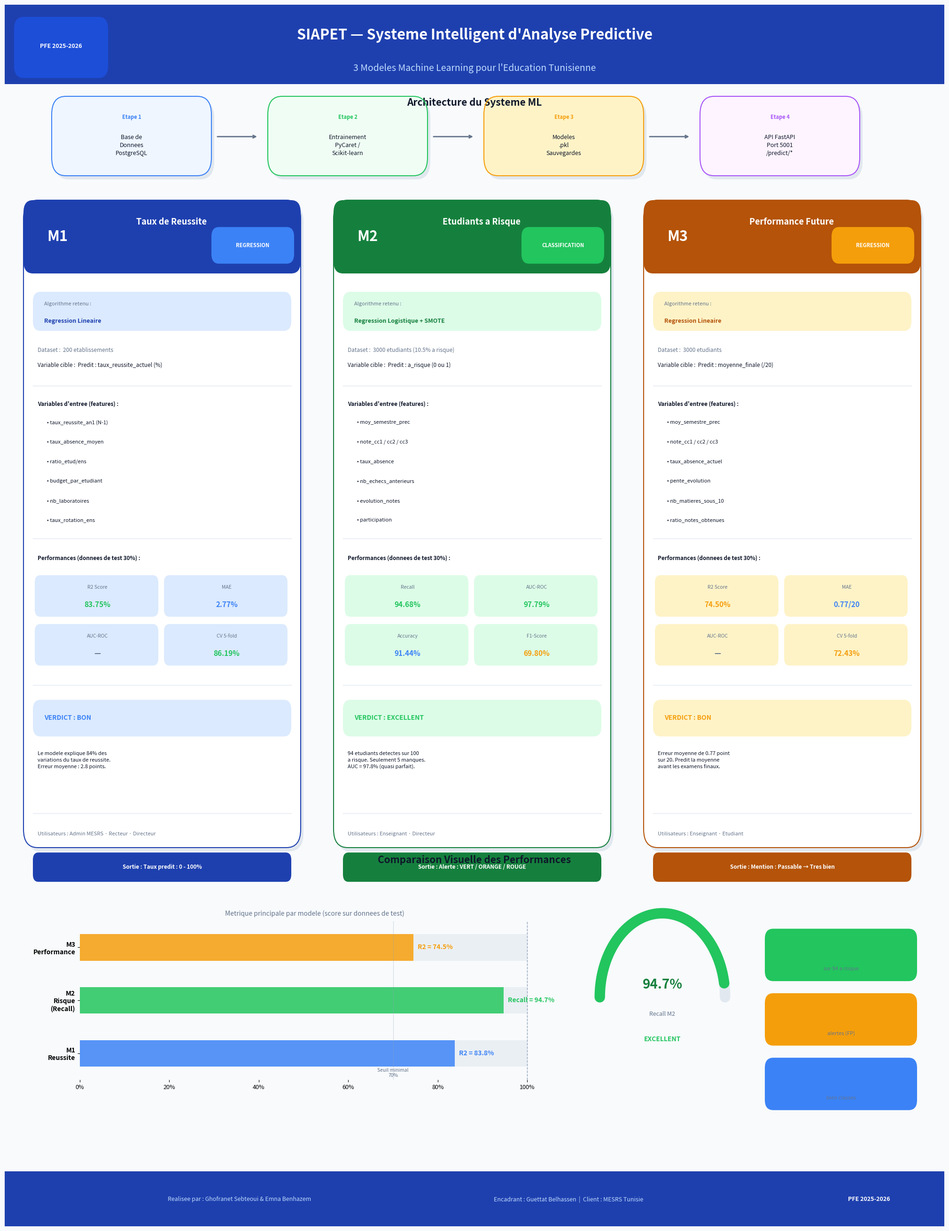

Source code (Python): (Note: this script raises an exception after producing the figure.)
"""
generate_infographic.py — Infographie explicative des 3 modeles ML SIAPET
"""
import warnings
warnings.filterwarnings('ignore')
import matplotlib
matplotlib.use('Agg')
import matplotlib.pyplot as plt
import matplotlib.patches as mpatches
from matplotlib.patches import FancyBboxPatch, FancyArrowPatch
import numpy as np

fig = plt.figure(figsize=(20, 26), facecolor='#f8fafc')
fig.patch.set_facecolor('#f8fafc')

# ─── Couleurs ────────────────────────────────────────────────────────────────
C_BLUE   = '#1e40af'
C_BLUE2  = '#3b82f6'
C_BLUE3  = '#dbeafe'
C_GREEN  = '#15803d'
C_GREEN2 = '#22c55e'
C_GREEN3 = '#dcfce7'
C_ORANGE = '#b45309'
C_ORANGE2= '#f59e0b'
C_ORANGE3= '#fef3c7'
C_RED    = '#dc2626'
C_RED2   = '#ef4444'
C_RED3   = '#fee2e2'
C_DARK   = '#0f172a'
C_GRAY   = '#64748b'
C_WHITE  = '#ffffff'

def rounded_box(ax, x, y, w, h, color, radius=0.02, alpha=1.0, zorder=2):
    box = FancyBboxPatch((x, y), w, h,
                         boxstyle=f'round,pad=0,rounding_size={radius}',
                         facecolor=color, edgecolor='none',
                         alpha=alpha, zorder=zorder,
                         transform=ax.transAxes, clip_on=False)
    ax.add_patch(box)
    return box

def shadow_box(ax, x, y, w, h, color, border=C_WHITE, radius=0.015):
    rounded_box(ax, x+0.003, y-0.003, w, h, '#cbd5e1', radius=radius, alpha=0.5, zorder=1)
    rounded_box(ax, x, y, w, h, color, radius=radius, zorder=2)
    if border != color:
        box = FancyBboxPatch((x, y), w, h,
                             boxstyle=f'round,pad=0,rounding_size={radius}',
                             facecolor='none', edgecolor=border, linewidth=1.5,
                             zorder=3, transform=ax.transAxes, clip_on=False)
        ax.add_patch(box)

ax = fig.add_axes([0, 0, 1, 1])
ax.set_xlim(0, 1); ax.set_ylim(0, 1)
ax.axis('off')

# ═════════════════════════════════════════════════════════════════════════════
# HEADER
# ═════════════════════════════════════════════════════════════════════════════
rounded_box(ax, 0, 0.935, 1, 0.065, C_BLUE, radius=0)
ax.text(0.5, 0.975, 'SIAPET — Systeme Intelligent d\'Analyse Predictive',
        ha='center', va='center', fontsize=22, fontweight='bold',
        color=C_WHITE, transform=ax.transAxes)
ax.text(0.5, 0.948, '3 Modeles Machine Learning pour l\'Education Tunisienne',
        ha='center', va='center', fontsize=14, color='#bfdbfe',
        transform=ax.transAxes)

# Badge PFE
rounded_box(ax, 0.01, 0.940, 0.10, 0.050, '#1d4ed8', radius=0.01)
ax.text(0.06, 0.966, 'PFE 2025-2026', ha='center', va='center',
        fontsize=9, fontweight='bold', color=C_WHITE, transform=ax.transAxes)

# ═════════════════════════════════════════════════════════════════════════════
# SECTION : Architecture generale
# ═════════════════════════════════════════════════════════════════════════════
ax.text(0.5, 0.920, 'Architecture du Systeme ML',
        ha='center', va='center', fontsize=15, fontweight='bold',
        color=C_DARK, transform=ax.transAxes)

# Boxes architecture
arch_items = [
    (0.05, 0.860, 0.17, '#eff6ff', C_BLUE2, 'Base de\nDonnees\nPostgreSQL', '1'),
    (0.28, 0.860, 0.17, '#f0fdf4', C_GREEN2, 'Entrainement\nPyCaret /\nScikit-learn', '2'),
    (0.51, 0.860, 0.17, '#fef3c7', C_ORANGE2, 'Modeles\n.pkl\nSauvegardes', '3'),
    (0.74, 0.860, 0.17, '#fdf4ff', '#a855f7', 'API FastAPI\nPort 5001\n/predict/*', '4'),
]
for (x, y, w, bg, border, label, num) in arch_items:
    shadow_box(ax, x, y, w, 0.065, bg, border)
    ax.text(x + w/2, y + 0.048, f'Etape {num}', ha='center', va='center',
            fontsize=8, fontweight='bold', color=border, transform=ax.transAxes)
    ax.text(x + w/2, y + 0.025, label, ha='center', va='center',
            fontsize=9, color=C_DARK, transform=ax.transAxes, linespacing=1.4)

# Fleches entre boxes
for xa in [0.225, 0.455, 0.685]:
    ax.annotate('', xy=(xa + 0.045, 0.892), xytext=(xa, 0.892),
                xycoords='axes fraction', textcoords='axes fraction',
                arrowprops=dict(arrowstyle='->', color=C_GRAY, lw=2.0))

# ═════════════════════════════════════════════════════════════════════════════
# 3 MODELES — cartes principales
# ═════════════════════════════════════════════════════════════════════════════
models = [
    {
        'x': 0.02, 'color_main': C_BLUE, 'color_light': C_BLUE3,
        'color_accent': C_BLUE2, 'emoji': 'M1',
        'title': 'Taux de Reussite',
        'subtitle': 'REGRESSION',
        'target': 'Predit : taux_reussite_actuel (%)',
        'algo': 'Regression Lineaire',
        'dataset': '200 etablissements',
        'features': ['taux_reussite_an1 (N-1)', 'taux_absence_moyen', 'ratio_etud/ens',
                     'budget_par_etudiant', 'nb_laboratoires', 'taux_rotation_ens'],
        'metrics': [
            ('R2 Score',  '83.75%', C_GREEN2),
            ('MAE',       '2.77%',  C_BLUE2),
            ('AUC-ROC',   '—',      C_GRAY),
            ('CV 5-fold', '86.19%', C_GREEN2),
        ],
        'verdict': 'BON',
        'verdict_color': C_BLUE2,
        'interpretation': 'Le modele explique 84% des\nvariations du taux de reussite.\nErreur moyenne : 2.8 points.',
        'users': 'Admin MESRS · Recteur · Directeur',
        'output': 'Taux predit : 0 - 100%',
        'bar_val': 0.8375,
    },
    {
        'x': 0.35, 'color_main': C_GREEN, 'color_light': C_GREEN3,
        'color_accent': C_GREEN2, 'emoji': 'M2',
        'title': 'Etudiants a Risque',
        'subtitle': 'CLASSIFICATION',
        'target': 'Predit : a_risque (0 ou 1)',
        'algo': 'Regression Logistique + SMOTE',
        'dataset': '3000 etudiants (10.5% a risque)',
        'features': ['moy_semestre_prec', 'note_cc1 / cc2 / cc3', 'taux_absence',
                     'nb_echecs_anterieurs', 'evolution_notes', 'participation'],
        'metrics': [
            ('Recall',   '94.68%', C_GREEN2),
            ('AUC-ROC',  '97.79%', C_GREEN2),
            ('Accuracy', '91.44%', C_BLUE2),
            ('F1-Score', '69.80%', C_ORANGE2),
        ],
        'verdict': 'EXCELLENT',
        'verdict_color': C_GREEN2,
        'interpretation': '94 etudiants detectes sur 100\na risque. Seulement 5 manques.\nAUC = 97.8% (quasi parfait).',
        'users': 'Enseignant · Directeur',
        'output': 'Alerte : VERT / ORANGE / ROUGE',
        'bar_val': 0.9468,
    },
    {
        'x': 0.68, 'color_main': C_ORANGE, 'color_light': C_ORANGE3,
        'color_accent': C_ORANGE2, 'emoji': 'M3',
        'title': 'Performance Future',
        'subtitle': 'REGRESSION',
        'target': 'Predit : moyenne_finale (/20)',
        'algo': 'Regression Lineaire',
        'dataset': '3000 etudiants',
        'features': ['moy_semestre_prec', 'note_cc1 / cc2 / cc3', 'taux_absence_actuel',
                     'pente_evolution', 'nb_matieres_sous_10', 'ratio_notes_obtenues'],
        'metrics': [
            ('R2 Score',  '74.50%', C_ORANGE2),
            ('MAE',       '0.77/20', C_BLUE2),
            ('AUC-ROC',   '—',       C_GRAY),
            ('CV 5-fold', '72.43%', C_ORANGE2),
        ],
        'verdict': 'BON',
        'verdict_color': C_ORANGE2,
        'interpretation': 'Erreur moyenne de 0.77 point\nsur 20. Predit la moyenne\navant les examens finaux.',
        'users': 'Enseignant · Etudiant',
        'output': 'Mention : Passable → Tres bien',
        'bar_val': 0.7450,
    },
]

card_top = 0.840
card_h   = 0.530

for m in models:
    x = m['x']
    w = 0.295

    # Carte principale
    shadow_box(ax, x, card_top - card_h, w, card_h, C_WHITE, m['color_main'])

    # Header de carte
    rounded_box(ax, x, card_top - 0.060, w, 0.060, m['color_main'], radius=0.01)
    ax.text(x + 0.025, card_top - 0.030, m['emoji'],
            ha='left', va='center', fontsize=22, fontweight='bold',
            color=C_WHITE, transform=ax.transAxes)
    ax.text(x + w/2 + 0.01, card_top - 0.018, m['title'],
            ha='center', va='center', fontsize=13, fontweight='bold',
            color=C_WHITE, transform=ax.transAxes)
    rounded_box(ax, x + w - 0.095, card_top - 0.052, 0.088, 0.030,
                m['color_accent'], radius=0.008)
    ax.text(x + w - 0.051, card_top - 0.037, m['subtitle'],
            ha='center', va='center', fontsize=8, fontweight='bold',
            color=C_WHITE, transform=ax.transAxes)

    y_cur = card_top - 0.075

    # Algorithme retenu
    rounded_box(ax, x + 0.01, y_cur - 0.032, w - 0.02, 0.032, m['color_light'], radius=0.008)
    ax.text(x + 0.022, y_cur - 0.010, 'Algorithme retenu :',
            ha='left', va='center', fontsize=8, color=C_GRAY, transform=ax.transAxes)
    ax.text(x + 0.022, y_cur - 0.024, m['algo'],
            ha='left', va='center', fontsize=9, fontweight='bold',
            color=m['color_main'], transform=ax.transAxes)
    y_cur -= 0.042

    # Dataset
    ax.text(x + 0.015, y_cur - 0.006, f'Dataset :  {m["dataset"]}',
            ha='left', va='center', fontsize=8.5, color=C_GRAY, transform=ax.transAxes)
    ax.text(x + 0.015, y_cur - 0.018, f'Variable cible :  {m["target"]}',
            ha='left', va='center', fontsize=8.5, color=C_DARK, transform=ax.transAxes)
    y_cur -= 0.030

    # Separateur
    ax.plot([x + 0.01, x + w - 0.01], [y_cur - 0.005, y_cur - 0.005],
            color='#e2e8f0', linewidth=1, transform=ax.transAxes)
    y_cur -= 0.012

    # Features
    ax.text(x + 0.015, y_cur - 0.008, 'Variables d\'entree (features) :',
            ha='left', va='center', fontsize=8.5, fontweight='bold',
            color=C_DARK, transform=ax.transAxes)
    y_cur -= 0.018
    for feat in m['features']:
        ax.text(x + 0.025, y_cur - 0.005, f'• {feat}',
                ha='left', va='center', fontsize=8, color=C_DARK, transform=ax.transAxes)
        y_cur -= 0.016

    y_cur -= 0.004
    ax.plot([x + 0.01, x + w - 0.01], [y_cur, y_cur],
            color='#e2e8f0', linewidth=1, transform=ax.transAxes)
    y_cur -= 0.010

    # Metriques
    ax.text(x + 0.015, y_cur - 0.006, 'Performances (donnees de test 30%) :',
            ha='left', va='center', fontsize=8.5, fontweight='bold',
            color=C_DARK, transform=ax.transAxes)
    y_cur -= 0.020

    for i, (label, val, col) in enumerate(m['metrics']):
        col_x = x + 0.01 + (i % 2) * ((w - 0.02) / 2)
        row_y = y_cur - (i // 2) * 0.040

        rounded_box(ax, col_x + 0.002, row_y - 0.034, (w - 0.02)/2 - 0.006, 0.034,
                    m['color_light'], radius=0.006)
        ax.text(col_x + (w - 0.02)/4, row_y - 0.010, label,
                ha='center', va='center', fontsize=7.5, color=C_GRAY, transform=ax.transAxes)
        ax.text(col_x + (w - 0.02)/4, row_y - 0.024, val,
                ha='center', va='center', fontsize=11, fontweight='bold',
                color=col, transform=ax.transAxes)

    y_cur -= 0.090

    ax.plot([x + 0.01, x + w - 0.01], [y_cur, y_cur],
            color='#e2e8f0', linewidth=1, transform=ax.transAxes)
    y_cur -= 0.010

    # Verdict
    rounded_box(ax, x + 0.01, y_cur - 0.032, w - 0.02, 0.030,
                m['color_light'], radius=0.008)
    ax.text(x + 0.022, y_cur - 0.017, f'VERDICT : {m["verdict"]}',
            ha='left', va='center', fontsize=10, fontweight='bold',
            color=m['verdict_color'], transform=ax.transAxes)
    y_cur -= 0.040

    # Interpretation
    ax.text(x + 0.015, y_cur - 0.004, m['interpretation'],
            ha='left', va='top', fontsize=8, color=C_DARK,
            transform=ax.transAxes, linespacing=1.5,
            style='italic')
    y_cur -= 0.055

    ax.plot([x + 0.01, x + w - 0.01], [y_cur, y_cur],
            color='#e2e8f0', linewidth=1, transform=ax.transAxes)
    y_cur -= 0.010

    # Utilisateurs
    ax.text(x + 0.015, y_cur - 0.007, f'Utilisateurs : {m["users"]}',
            ha='left', va='center', fontsize=8, color=C_GRAY, transform=ax.transAxes)
    y_cur -= 0.020
    rounded_box(ax, x + 0.01, y_cur - 0.026, w - 0.02, 0.024, m['color_main'], radius=0.006)
    ax.text(x + w/2, y_cur - 0.014, f'Sortie : {m["output"]}',
            ha='center', va='center', fontsize=8.5, fontweight='bold',
            color=C_WHITE, transform=ax.transAxes)

# ═════════════════════════════════════════════════════════════════════════════
# SECTION COMPARAISON VISUELLE
# ═════════════════════════════════════════════════════════════════════════════
y_comp = 0.275
ax.text(0.5, y_comp + 0.025, 'Comparaison Visuelle des Performances',
        ha='center', va='center', fontsize=15, fontweight='bold',
        color=C_DARK, transform=ax.transAxes)

bar_data = [
    ('M1\nReussite', 0.8375, C_BLUE2, 'R2 = 83.8%'),
    ('M2\nRisque\n(Recall)', 0.9468, C_GREEN2, 'Recall = 94.7%'),
    ('M3\nPerformance', 0.7450, C_ORANGE2, 'R2 = 74.5%'),
]

bar_ax = fig.add_axes([0.08, 0.120, 0.50, 0.130])
bar_ax.set_facecolor('#f8fafc')
for spine in bar_ax.spines.values():
    spine.set_visible(False)

bar_ax.set_xlim(0, 1.05)
bar_ax.set_ylim(-0.5, len(bar_data) - 0.5)
bar_ax.set_yticks(range(len(bar_data)))
bar_ax.set_yticklabels([d[0] for d in bar_data], fontsize=10, fontweight='bold')
bar_ax.tick_params(axis='x', labelsize=9)
bar_ax.xaxis.set_major_formatter(plt.FuncFormatter(lambda v, _: f'{v*100:.0f}%'))
bar_ax.axvline(1.0, color='#94a3b8', linewidth=1, linestyle='--')
bar_ax.set_title('Metrique principale par modele (score sur donnees de test)',
                 fontsize=10, color=C_GRAY, pad=8)

for i, (label, val, col, text) in enumerate(bar_data):
    bar_ax.barh(i, val, height=0.5, color=col, alpha=0.85,
                left=0, zorder=2)
    bar_ax.barh(i, 1.0 - val, height=0.5, color='#e2e8f0', alpha=0.6,
                left=val, zorder=1)
    bar_ax.text(val + 0.01, i, text, va='center', fontsize=10,
                fontweight='bold', color=col)

bar_ax.axvline(0.70, color='#94a3b8', linewidth=0.8, linestyle=':')
bar_ax.text(0.70, -0.45, 'Seuil minimal\n70%', ha='center', fontsize=7.5, color=C_GRAY)

# ─── Jauge circulaire M2 ─────────────────────────────────────────────────────
gauge_ax = fig.add_axes([0.62, 0.105, 0.16, 0.165])
gauge_ax.set_facecolor('#f8fafc')
gauge_ax.set_xlim(-1.2, 1.2); gauge_ax.set_ylim(-1.2, 1.2)
gauge_ax.axis('off')

theta = np.linspace(np.pi, 0, 200)
gauge_ax.plot(np.cos(theta), np.sin(theta), color='#e2e8f0', linewidth=16, solid_capstyle='round')
val_gauge = 0.9468
theta_val = np.linspace(np.pi, np.pi - val_gauge * np.pi, 200)
gauge_ax.plot(np.cos(theta_val), np.sin(theta_val),
              color=C_GREEN2, linewidth=16, solid_capstyle='round')

gauge_ax.text(0, 0.15, '94.7%', ha='center', va='center',
              fontsize=20, fontweight='bold', color=C_GREEN)
gauge_ax.text(0, -0.20, 'Recall M2', ha='center', va='center',
              fontsize=9, color=C_GRAY)
gauge_ax.text(0, -0.50, 'EXCELLENT', ha='center', va='center',
              fontsize=10, fontweight='bold', color=C_GREEN2)

# ─── Mini stats ──────────────────────────────────────────────────────────────
stats_ax = fig.add_axes([0.80, 0.105, 0.18, 0.165])
stats_ax.set_facecolor('#f8fafc')
stats_ax.axis('off')

stats = [
    ('5 manques', 'sur 94 a risque', C_GREEN2),
    ('72 fausses', 'alertes (FP)', C_ORANGE2),
    ('734 sains', 'bien classes', C_BLUE2),
]
for i, (v, l, c) in enumerate(stats):
    yy = 0.80 - i * 0.32
    rounded_box(stats_ax, 0.05, yy - 0.22, 0.90, 0.26, c + '22', radius=0.05)
    stats_ax.text(0.50, yy - 0.04, v, ha='center', va='center',
                  fontsize=11, fontweight='bold', color=c,
                  transform=stats_ax.transAxes)
    stats_ax.text(0.50, yy - 0.16, l, ha='center', va='center',
                  fontsize=8, color=C_GRAY, transform=stats_ax.transAxes)

# ═════════════════════════════════════════════════════════════════════════════
# FOOTER
# ═════════════════════════════════════════════════════════════════════════════
rounded_box(ax, 0, 0.000, 1, 0.045, C_BLUE, radius=0)
ax.text(0.25, 0.022, 'Realisee par : Ghofranet Sebteoui & Emna Benhazem',
        ha='center', va='center', fontsize=9, color='#bfdbfe', transform=ax.transAxes)
ax.text(0.60, 0.022, 'Encadrant : Guettat Belhassen  |  Client : MESRS Tunisie',
        ha='center', va='center', fontsize=9, color='#bfdbfe', transform=ax.transAxes)
ax.text(0.92, 0.022, 'PFE 2025-2026',
        ha='center', va='center', fontsize=9, fontweight='bold',
        color=C_WHITE, transform=ax.transAxes)

# ─── Sauvegarde ──────────────────────────────────────────────────────────────
out = 'rapport/graphs/SIAPET_ML_Infographie.png'
fig.savefig(out, dpi=150, bbox_inches='tight', facecolor='#f8fafc')
plt.close(fig)
size = __import__('os').path.getsize(out) // 1024
print(f'Infographie generee : {out}  ({size} Ko)')
